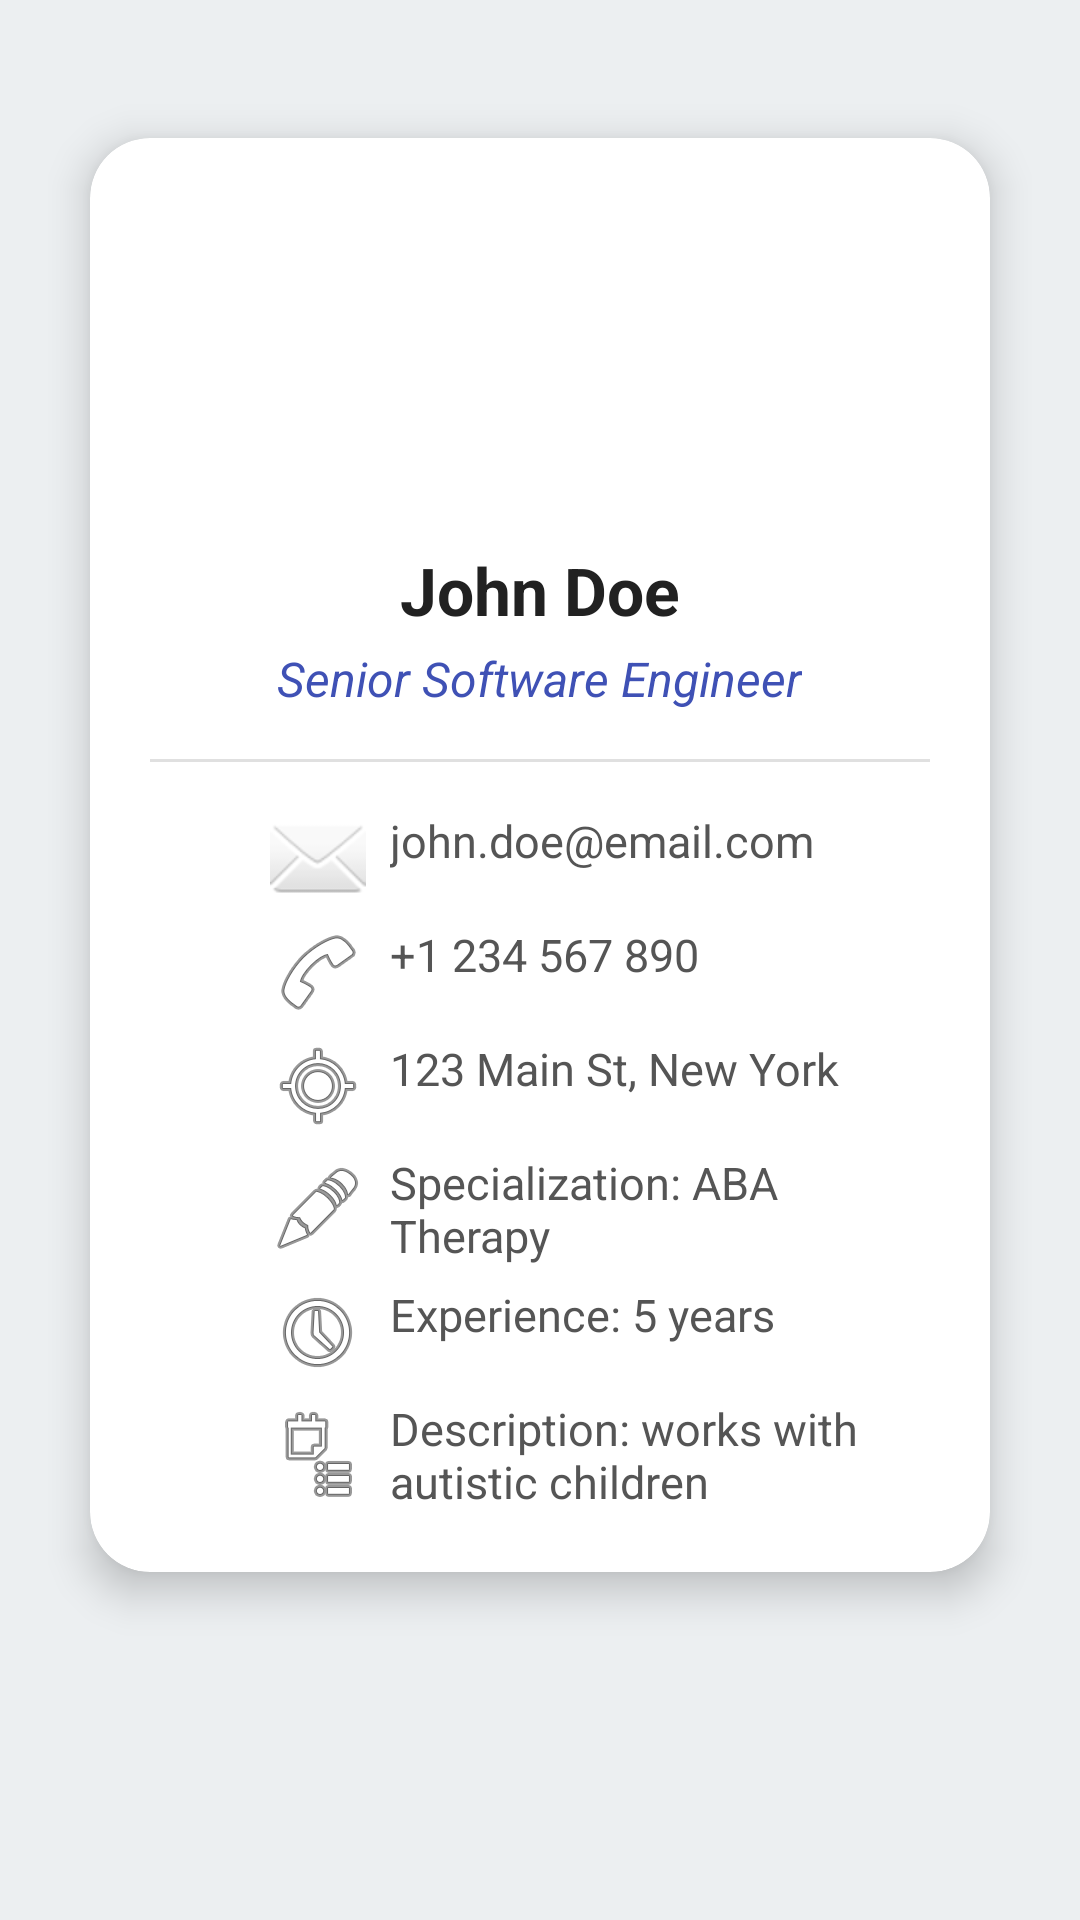

Write the Android layout XML for this screen, with the resource values it uses.
<!-- AndroidManifest.xml: application theme Theme.ABATherapy -->
<!-- res/layout/therapist_profile_fragment.xml -->
<?xml version="1.0" encoding="utf-8"?>
<LinearLayout
    xmlns:android="http://schemas.android.com/apk/res/android"
    xmlns:app="http://schemas.android.com/apk/res-auto"
    android:orientation="vertical"
    android:padding="16dp"
    android:background="#ECEFF1"
    android:layout_width="match_parent"
    android:layout_height="match_parent">

    
    <androidx.cardview.widget.CardView
        android:layout_width="match_parent"
        android:layout_height="wrap_content"
        android:layout_marginTop="12dp"
        android:layout_marginBottom="20dp"
        app:cardCornerRadius="20dp"
        app:cardElevation="8dp"
        app:cardUseCompatPadding="true"
        app:cardBackgroundColor="#FFFFFF">

        <LinearLayout
            android:orientation="vertical"
            android:padding="20dp"
            android:gravity="center_horizontal"
            android:layout_width="match_parent"
            android:layout_height="wrap_content">

            <ImageView
                android:id="@+id/profileImage"
                android:layout_width="100dp"
                android:layout_height="100dp"
                android:src="@drawable/profile_ic"
                android:scaleType="centerCrop"
                android:clipToOutline="true"
                android:layout_marginBottom="16dp" />

            
            <TextView
                android:id="@+id/txtFullName"
                android:text="John Doe"
                android:textSize="22sp"
                android:textStyle="bold"
                android:textColor="#212121"
                android:layout_width="wrap_content"
                android:layout_height="wrap_content"/>

            
            <TextView
                android:id="@+id/txtRole"
                android:text="Senior Software Engineer"
                android:textSize="16sp"
                android:textStyle="italic"
                android:textColor="#3F51B5"
                android:layout_marginTop="4dp"
                android:layout_width="wrap_content"
                android:layout_height="wrap_content"/>

            
            <View
                android:layout_width="match_parent"
                android:layout_height="1dp"
                android:background="#E0E0E0"
                android:layout_marginTop="16dp"
                android:layout_marginBottom="12dp"/>

            
            <TextView
                android:id="@+id/txtEmail"
                android:text="john.doe@email.com"
                android:textSize="15sp"
                android:textColor="#555555"
                android:layout_gravity="left"
                android:layout_marginLeft="40dp"
                android:drawableStart="@android:drawable/ic_dialog_email"
                android:drawablePadding="8dp"
                android:layout_marginTop="4dp"
                android:layout_width="wrap_content"
                android:layout_height="wrap_content"/>

            <TextView
                android:id="@+id/txtPhone"
                android:text="+1 234 567 890"
                android:textSize="15sp"
                android:textColor="#555555"
                android:layout_gravity="left"
                android:layout_marginLeft="40dp"
                android:drawableStart="@android:drawable/ic_menu_call"
                android:drawablePadding="8dp"
                android:layout_marginTop="6dp"
                android:layout_width="wrap_content"
                android:layout_height="wrap_content"/>

            <TextView
                android:id="@+id/txtAddress"
                android:text="123 Main St, New York"
                android:textSize="15sp"
                android:textColor="#555555"
                android:layout_gravity="left"
                android:layout_marginLeft="40dp"
                android:drawableStart="@android:drawable/ic_menu_mylocation"
                android:drawablePadding="8dp"
                android:layout_marginTop="6dp"
                android:layout_width="wrap_content"
                android:layout_height="wrap_content"/>

            <TextView
                android:id="@+id/txtSpecializare"
                android:text="Specialization: ABA Therapy"
                android:textSize="15sp"
                android:layout_gravity="left"
                android:layout_marginLeft="40dp"
                android:drawablePadding="8dp"
                android:layout_marginTop="6dp"
                android:textColor="#555555"
                android:drawableStart="@android:drawable/ic_menu_edit"
                android:layout_height="match_parent"
                android:layout_width="match_parent"/>

            <TextView
                android:id="@+id/txtExperienta"
                android:text="Experience: 5 years"
                android:textSize="15sp"
                android:textColor="#555555"
                android:layout_gravity="left"
                android:layout_marginLeft="40dp"
                android:drawablePadding="8dp"
                android:layout_marginTop="6dp"
                android:drawableStart="@android:drawable/ic_menu_recent_history"
                android:layout_height="match_parent"
                android:layout_width="match_parent"/>

            <TextView
                android:id="@+id/txtDescriere"
                android:text="Description: works with autistic children"
                android:textSize="15sp"
                android:textColor="#555555"
                android:layout_gravity="left"
                android:layout_marginLeft="40dp"
                android:drawablePadding="8dp"
                android:layout_marginTop="6dp"
                android:drawableStart="@android:drawable/ic_menu_agenda"
                android:layout_height="match_parent"
                android:layout_width="match_parent"/>
        </LinearLayout>
    </androidx.cardview.widget.CardView>

</LinearLayout>
<!-- resources referenced by this layout -->
<resources>
  <style name="Theme.ABATherapy" parent="Base.Theme.ABATherapy" />
  <style name="Base.Theme.ABATherapy" parent="Theme.Material3.DayNight.NoActionBar">
          
          
      </style>
</resources>
